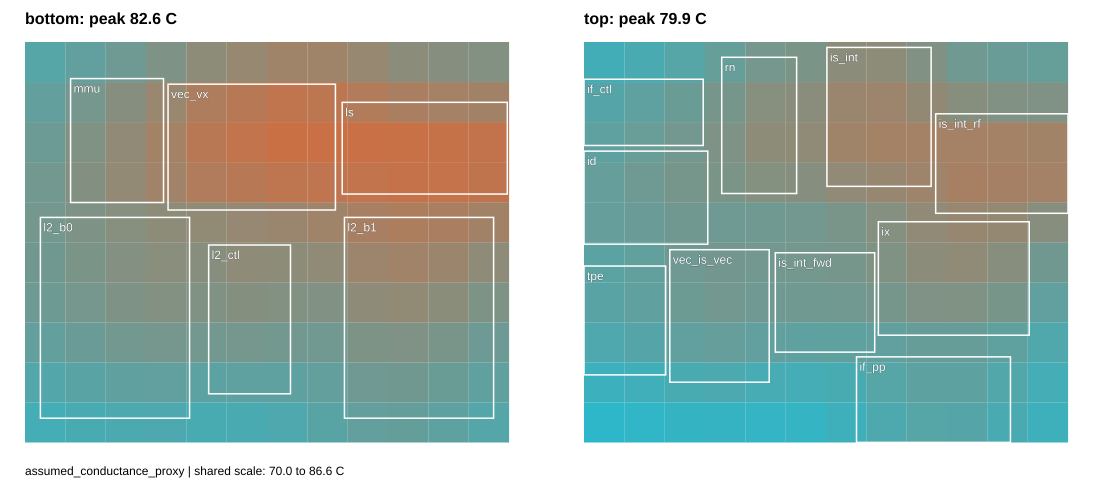

The file beside this chart, header and first rows:
layer, row_from_bottom, column_from_left, temperature_C, backend
bottom, 0, 0, 72.49, assumed_conductance_proxy
bottom, 0, 1, 72.84, assumed_conductance_proxy
bottom, 0, 2, 73.12, assumed_conductance_proxy
bottom, 0, 3, 73.18, assumed_conductance_proxy
bottom, 0, 4, 72.88, assumed_conductance_proxy
bottom, 0, 5, 72.93, assumed_conductance_proxy
bottom, 0, 6, 73.3, assumed_conductance_proxy
bottom, 0, 7, 74.02, assumed_conductance_proxy
bottom, 0, 8, 74.82, assumed_conductance_proxy
bottom, 0, 9, 74.91, assumed_conductance_proxy
bottom, 0, 10, 74.41, assumed_conductance_proxy
bottom, 0, 11, 73.71, assumed_conductance_proxy
bottom, 1, 0, 73.6, assumed_conductance_proxy
bottom, 1, 1, 74.13, assumed_conductance_proxy
bottom, 1, 2, 74.57, assumed_conductance_proxy
bottom, 1, 3, 74.69, assumed_conductance_proxy
bottom, 1, 4, 74.33, assumed_conductance_proxy
bottom, 1, 5, 74.49, assumed_conductance_proxy
bottom, 1, 6, 74.5, assumed_conductance_proxy
bottom, 1, 7, 74.79, assumed_conductance_proxy
bottom, 1, 8, 75.76, assumed_conductance_proxy
bottom, 1, 9, 75.9, assumed_conductance_proxy
bottom, 1, 10, 75.39, assumed_conductance_proxy
bottom, 1, 11, 74.56, assumed_conductance_proxy
bottom, 2, 0, 74.78, assumed_conductance_proxy
bottom, 2, 1, 75.4, assumed_conductance_proxy
bottom, 2, 2, 75.96, assumed_conductance_proxy
bottom, 2, 3, 76.19, assumed_conductance_proxy
bottom, 2, 4, 75.94, assumed_conductance_proxy
bottom, 2, 5, 76.19, assumed_conductance_proxy
bottom, 2, 6, 75.95, assumed_conductance_proxy
bottom, 2, 7, 75.85, assumed_conductance_proxy
bottom, 2, 8, 76.77, assumed_conductance_proxy
bottom, 2, 9, 76.93, assumed_conductance_proxy
bottom, 2, 10, 76.47, assumed_conductance_proxy
bottom, 2, 11, 75.58, assumed_conductance_proxy
bottom, 3, 0, 75.54, assumed_conductance_proxy
bottom, 3, 1, 76.21, assumed_conductance_proxy
bottom, 3, 2, 76.86, assumed_conductance_proxy
bottom, 3, 3, 77.17, assumed_conductance_proxy
bottom, 3, 4, 77.03, assumed_conductance_proxy
bottom, 3, 5, 77.38, assumed_conductance_proxy
bottom, 3, 6, 77.16, assumed_conductance_proxy
bottom, 3, 7, 77.09, assumed_conductance_proxy
bottom, 3, 8, 78.08, assumed_conductance_proxy
bottom, 3, 9, 78.29, assumed_conductance_proxy
bottom, 3, 10, 77.84, assumed_conductance_proxy
bottom, 3, 11, 76.81, assumed_conductance_proxy
bottom, 4, 0, 75.9, assumed_conductance_proxy
bottom, 4, 1, 76.6, assumed_conductance_proxy
bottom, 4, 2, 77.29, assumed_conductance_proxy
bottom, 4, 3, 77.65, assumed_conductance_proxy
bottom, 4, 4, 77.62, assumed_conductance_proxy
bottom, 4, 5, 78.03, assumed_conductance_proxy
bottom, 4, 6, 77.98, assumed_conductance_proxy
bottom, 4, 7, 78.11, assumed_conductance_proxy
bottom, 4, 8, 79.14, assumed_conductance_proxy
bottom, 4, 9, 79.42, assumed_conductance_proxy
bottom, 4, 10, 79.06, assumed_conductance_proxy
bottom, 4, 11, 78.1, assumed_conductance_proxy
... 180 more rows
